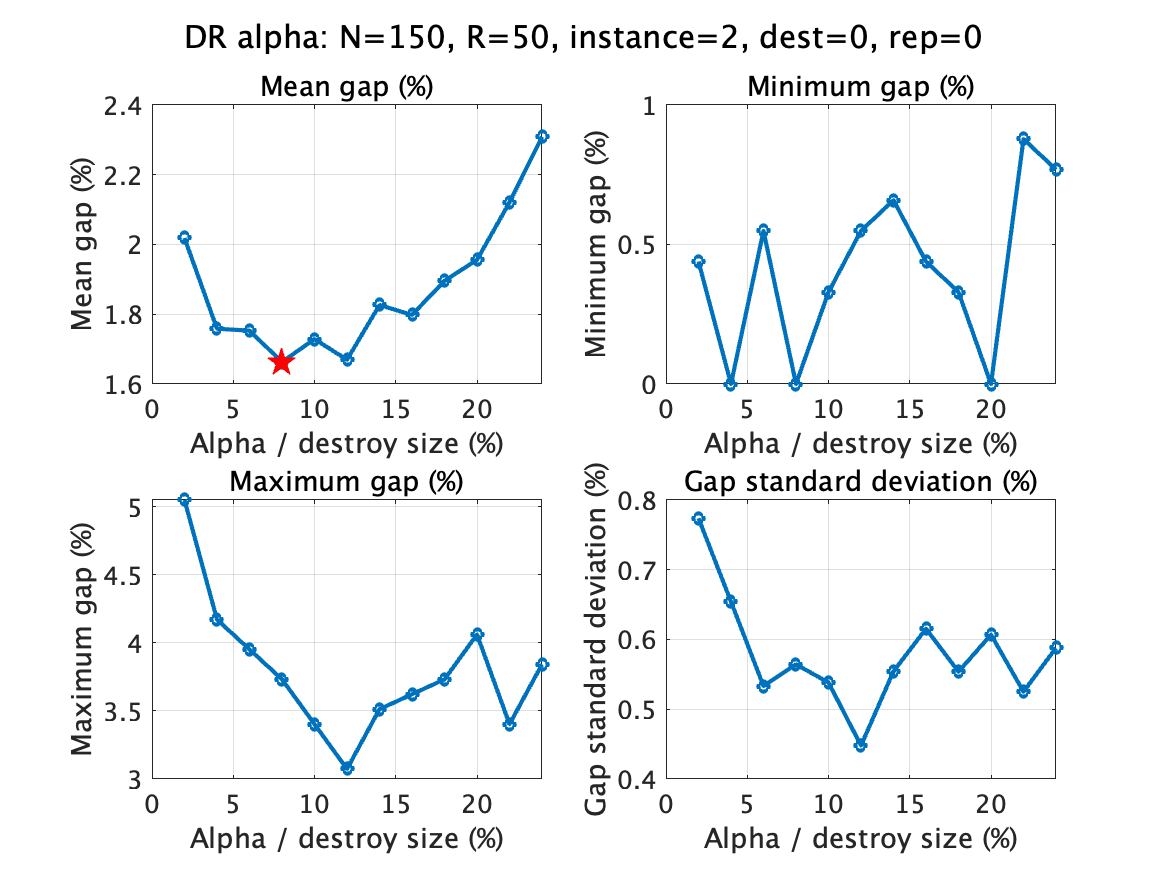

The table this chart was drawn from, first rows:
alpha, runs, mean_gap, min_gap, max_gap, std_gap, mean_value, mean_iterations, mean_candidates, mean_feasibility, file
2, 100, 2.019, 0.4391, 5.049, 0.7738, 929.4, 6571, 2747118134, 50000544, E150_1000.2_r50_lk_dr_dest0_rep0_alpha2_…
4, 100, 1.759, 0, 4.171, 0.6542, 927, 5270, 2812891970, 49174673, E150_1000.2_r50_lk_dr_dest0_rep0_alpha4_…
6, 100, 1.753, 0.5488, 3.952, 0.5333, 927, 4536, 2873730017, 47790980, E150_1000.2_r50_lk_dr_dest0_rep0_alpha6_…
8, 100, 1.663, 0, 3.732, 0.5643, 926.1, 4071, 2964622153, 46421973, E150_1000.2_r50_lk_dr_dest0_rep0_alpha8_…
10, 100, 1.729, 0.3293, 3.403, 0.5383, 926.8, 3709, 3026842996, 45346583, E150_1000.2_r50_lk_dr_dest0_rep0_alpha10…
12, 100, 1.67, 0.5488, 3.074, 0.4479, 926.2, 3456, 3096795186, 44052557, E150_1000.2_r50_lk_dr_dest0_rep0_alpha12…
14, 100, 1.827, 0.6586, 3.513, 0.5544, 927.6, 3220, 3161395257, 42826062, E150_1000.2_r50_lk_dr_dest0_rep0_alpha14…
16, 100, 1.798, 0.4391, 3.622, 0.6154, 927.4, 3090, 3212459749, 41950118, E150_1000.2_r50_lk_dr_dest0_rep0_alpha16…
18, 100, 1.896, 0.3293, 3.732, 0.5538, 928.3, 2943, 3261699717, 41071347, E150_1000.2_r50_lk_dr_dest0_rep0_alpha18…
20, 100, 1.956, 0, 4.061, 0.607, 928.8, 2808, 3292571433, 40433310, E150_1000.2_r50_lk_dr_dest0_rep0_alpha20…
22, 100, 2.121, 0.8782, 3.403, 0.5251, 930.3, 2704, 3326217040, 39767248, E150_1000.2_r50_lk_dr_dest0_rep0_alpha22…
24, 100, 2.308, 0.7684, 3.842, 0.588, 932, 2612, 3358100784, 39089833, E150_1000.2_r50_lk_dr_dest0_rep0_alpha24…
